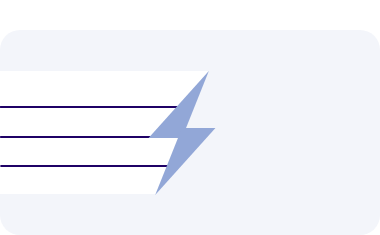
t = 0.00 s
t = 0.40 s: frame unchanged from t = 0.00 s, image omitted
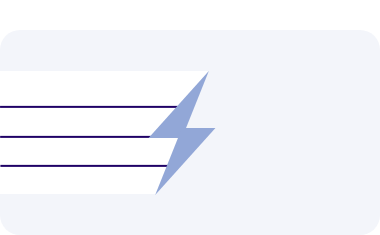
t = 0.80 s
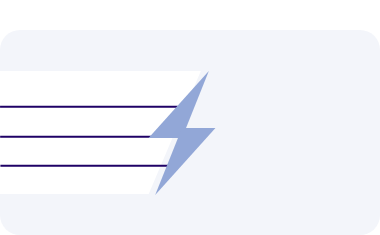
t = 1.20 s
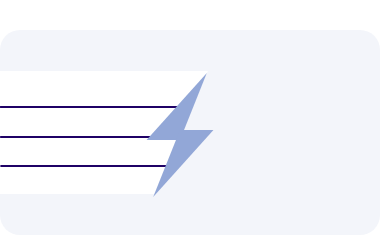
t = 1.60 s
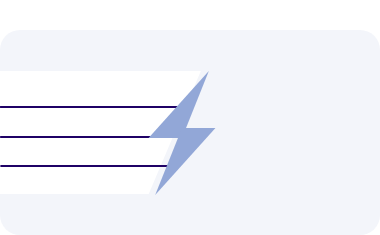
t = 2.00 s

The animated SVG that drew these frames (rendered in a browser with its animation timeline set to each time). Animation: 3 CSS @keyframes rules; one cycle of 2.40 s, repeats indefinitely.

<?xml version="1.0" encoding="UTF-8" standalone="no"?>
<!-- Created with Keyshape -->
<svg xmlns="http://www.w3.org/2000/svg" xmlns:xlink="http://www.w3.org/1999/xlink" width="380" height="235">
    <style>
@keyframes a0_t { 0% { transform: translate(-1px,0px); } 16.6666% { transform: translate(-1px,0px); } 20.8333% { transform: translate(-8px,0px); } 25% { transform: translate(-1px,0px); } 45.8333% { transform: translate(-1px,0px); } 50% { transform: translate(-8px,0px); } 54.1666% { transform: translate(-1px,0px); } 79.1666% { transform: translate(-1px,0px); } 83.3333% { transform: translate(-8px,0px); } 87.5% { transform: translate(-1px,0px); } 100% { transform: translate(-1px,0px); } }
@keyframes a1_t { 0% { transform: translate(0px,0px); } 4.1666% { transform: translate(0px,2px); } 8.3333% { transform: translate(0px,0px); } 50% { transform: translate(0px,-0.25px); } 54.1666% { transform: translate(0px,2px); } 58.3333% { transform: translate(0px,0px); } 100% { transform: translate(0px,0px); } }
@keyframes a2_t { 0% { transform: translate(172px,0px); } 4.1666% { transform: translate(172px,0px); } 8.3333% { transform: translate(170px,2.001px); } 12.5% { transform: translate(172px,0.001px); } 33.3333% { transform: translate(172px,0px); } 37.5% { transform: translate(170px,2.001px); } 41.6666% { transform: translate(172px,0.001px); } 62.5% { transform: translate(172px,0px); } 66.6666% { transform: translate(170px,2.001px); } 70.8333% { transform: translate(172px,0.001px); } 91.6666% { transform: translate(172px,0px); } 95.8333% { transform: translate(170px,2.001px); } 100% { transform: translate(172px,0.001px); } }
    </style>
    <g fill="none" fill-rule="evenodd" transform="translate(-24,0)">
        <rect fill="#F3F5FA" width="380" height="205" rx="20" transform="translate(0,0) translate(24,30)"/>
        <g transform="translate(0,71)">
            <path d="M0,0L232.844,0L180.717,123L0,123L0,0Z" fill="#FFF" transform="translate(-1,0)" style="animation: a0_t 2.4s linear infinite both;"/>
            <g stroke="#1F0166" stroke-linecap="round" stroke-width="2" transform="translate(24,35)">
                <path d="M177,1L0.602,1M176.132,31L0.868,31M172,60L1.147,60" style="animation: a1_t 2.4s linear infinite both;"/>
            </g>
            <g fill="#92A7D7" transform="translate(172,0)" style="animation: a2_t 2.4s linear infinite both;">
                <path d="M0.55,67L34.033,67L60.821,0.099Z"/>
                <path d="M33.973,57L7.18,123.901L67.451,57Z"/>
            </g>
        </g>
    </g>
</svg>
